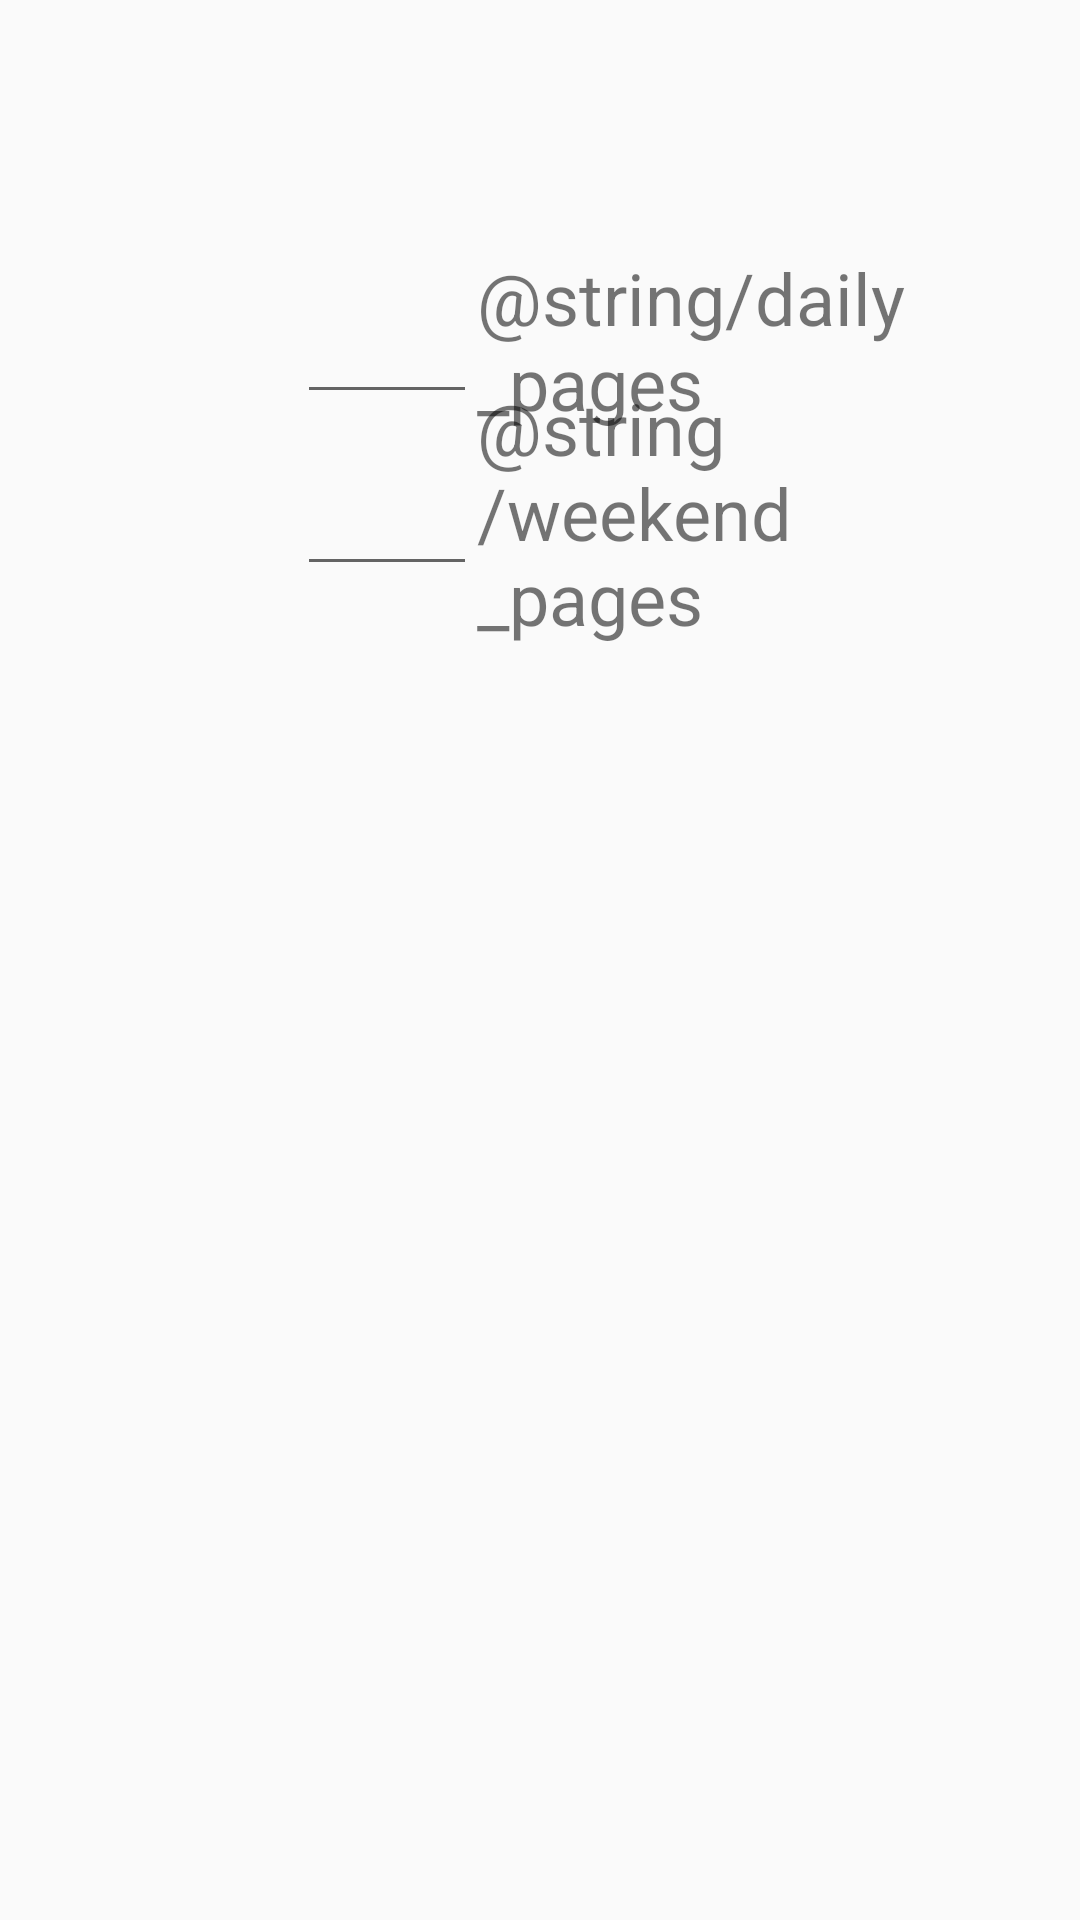

The Android layout XML behind this screen, and the referenced resources:
<!-- AndroidManifest.xml: application theme AppTheme -->
<!-- res/layout/activity_book_details.xml -->
<?xml version="1.0" encoding="utf-8"?>
<androidx.constraintlayout.widget.ConstraintLayout xmlns:android="http://schemas.android.com/apk/res/android"
                                                   xmlns:app="http://schemas.android.com/apk/res-auto"
                                                   xmlns:tools="http://schemas.android.com/tools"
                                                   android:layout_width="match_parent"
                                                   android:layout_height="match_parent"
                                                   tools:context=".endDateCalculator.BookDetailsActivity">
	<TextView android:id="@+id/book"
	          android:layout_width="wrap_content"
	          style="@style/labelStyle"
	          app:layout_constraintLeft_toLeftOf="parent"
	          app:layout_constraintRight_toRightOf="parent"
	          app:layout_constraintTop_toTopOf="parent"
	          android:layout_marginTop="8dp"
	          tools:text="@tools:sample/cities"/>

	<TextView android:id="@+id/no_pages"
	          android:layout_width="wrap_content"
	          style="@style/labelStyle"
	          app:layout_constraintLeft_toLeftOf="parent"
	          app:layout_constraintRight_toRightOf="parent"
	          app:layout_constraintTop_toBottomOf="@+id/book"
	          android:layout_marginTop="8dp"
	          tools:text="@tools:sample/us_phones"/>

	<EditText android:id="@+id/dailyPages"
	          style="@style/pagesStyle"
	          app:layout_constraintTop_toBottomOf="@+id/no_pages"
	          tools:text="@tools:sample/us_zipcodes"
	          app:layout_constraintStart_toStartOf="parent"
	          android:layout_marginStart="8dp"
	          app:layout_constraintEnd_toEndOf="parent"
	          android:layout_marginEnd="8dp"
	          app:layout_constraintHorizontal_bias="0.32"/>
	<TextView android:text="@string/daily_pages"
	          android:id="@+id/dailyPages_Label"
	          style="@style/labelStyle"
	          app:layout_constraintTop_toTopOf="@+id/dailyPages"
	          app:layout_constraintBottom_toBottomOf="@+id/dailyPages"
	          android:labelFor="@id/dailyPages"
	          app:layout_constraintEnd_toEndOf="parent"
	          android:layout_marginEnd="8dp"
	          app:layout_constraintStart_toEndOf="@+id/dailyPages"
	          app:layout_constraintHorizontal_bias="0.0"/>

	<EditText android:id="@+id/weekendPages"
	          style="@style/pagesStyle"
	          app:layout_constraintTop_toBottomOf="@+id/dailyPages"
	          android:layout_marginTop="8dp"
	          tools:text="@tools:sample/us_zipcodes"
	          app:layout_constraintStart_toStartOf="parent"
	          android:layout_marginStart="8dp"
	          app:layout_constraintEnd_toEndOf="parent"
	          android:layout_marginEnd="8dp"
	          app:layout_constraintHorizontal_bias="0.32"/>
	<TextView android:text="@string/weekend_pages"
	          android:id="@+id/weekendPages_Label"
	          style="@style/labelStyle"
	          app:layout_constraintTop_toTopOf="@+id/weekendPages"
	          app:layout_constraintBottom_toBottomOf="@+id/weekendPages"
	          android:labelFor="@id/weekendPages"
	          app:layout_constraintEnd_toEndOf="parent"
	          android:layout_marginEnd="8dp"
	          app:layout_constraintHorizontal_bias="0.0"
	          app:layout_constraintStart_toEndOf="@+id/weekendPages"/>

	<TextView style="@style/labelStyle"
	          tools:text="@tools:sample/date/mmddyy"
	          android:textSize="36sp"
	          android:textColor="@color/green"
	          android:textAlignment="center"
	          app:layout_constraintTop_toBottomOf="@+id/weekendPages"
	          app:layout_constraintEnd_toEndOf="parent"
	          app:layout_constraintStart_toStartOf="parent"
	          app:layout_constraintBottom_toBottomOf="parent"
	          app:layout_constraintVertical_bias="0.26"/>
</androidx.constraintlayout.widget.ConstraintLayout>
<!-- resources referenced by this layout -->
<resources>
  <color name="green">#1B9726</color>
  <style name="labelStyle">
  		<item name="android:layout_width">170sp</item>
  		<item name="android:layout_height">wrap_content</item>
  		<item name="android:textSize">24sp</item>
  	</style>
  <style name="pagesStyle">
  		<item name="android:layout_width">60sp</item>
  		<item name="android:layout_height">wrap_content</item>
  		<item name="android:textSize">24sp</item>
  		<item name="android:gravity">center</item>
  		<item name="android:inputType">number</item>
  		<item name="android:minWidth">50sp</item>
  		<item name="android:maxLength">4</item>
  		<item name="android:layout_marginTop">8sp</item>
  		<item name="android:layout_marginStart">8sp</item>
  	</style>
  <style name="AppTheme" parent="Theme.AppCompat.Light.DarkActionBar">
  		
  		<item name="colorPrimary">@color/colorPrimary</item>
  		<item name="colorPrimaryDark">@color/colorPrimaryDark</item>
  		<item name="colorAccent">@color/colorAccent</item>
  	</style>
  <color name="colorPrimary">#008577</color>
  <color name="colorPrimaryDark">#00574B</color>
  <color name="colorAccent">#D81B60</color>
</resources>
